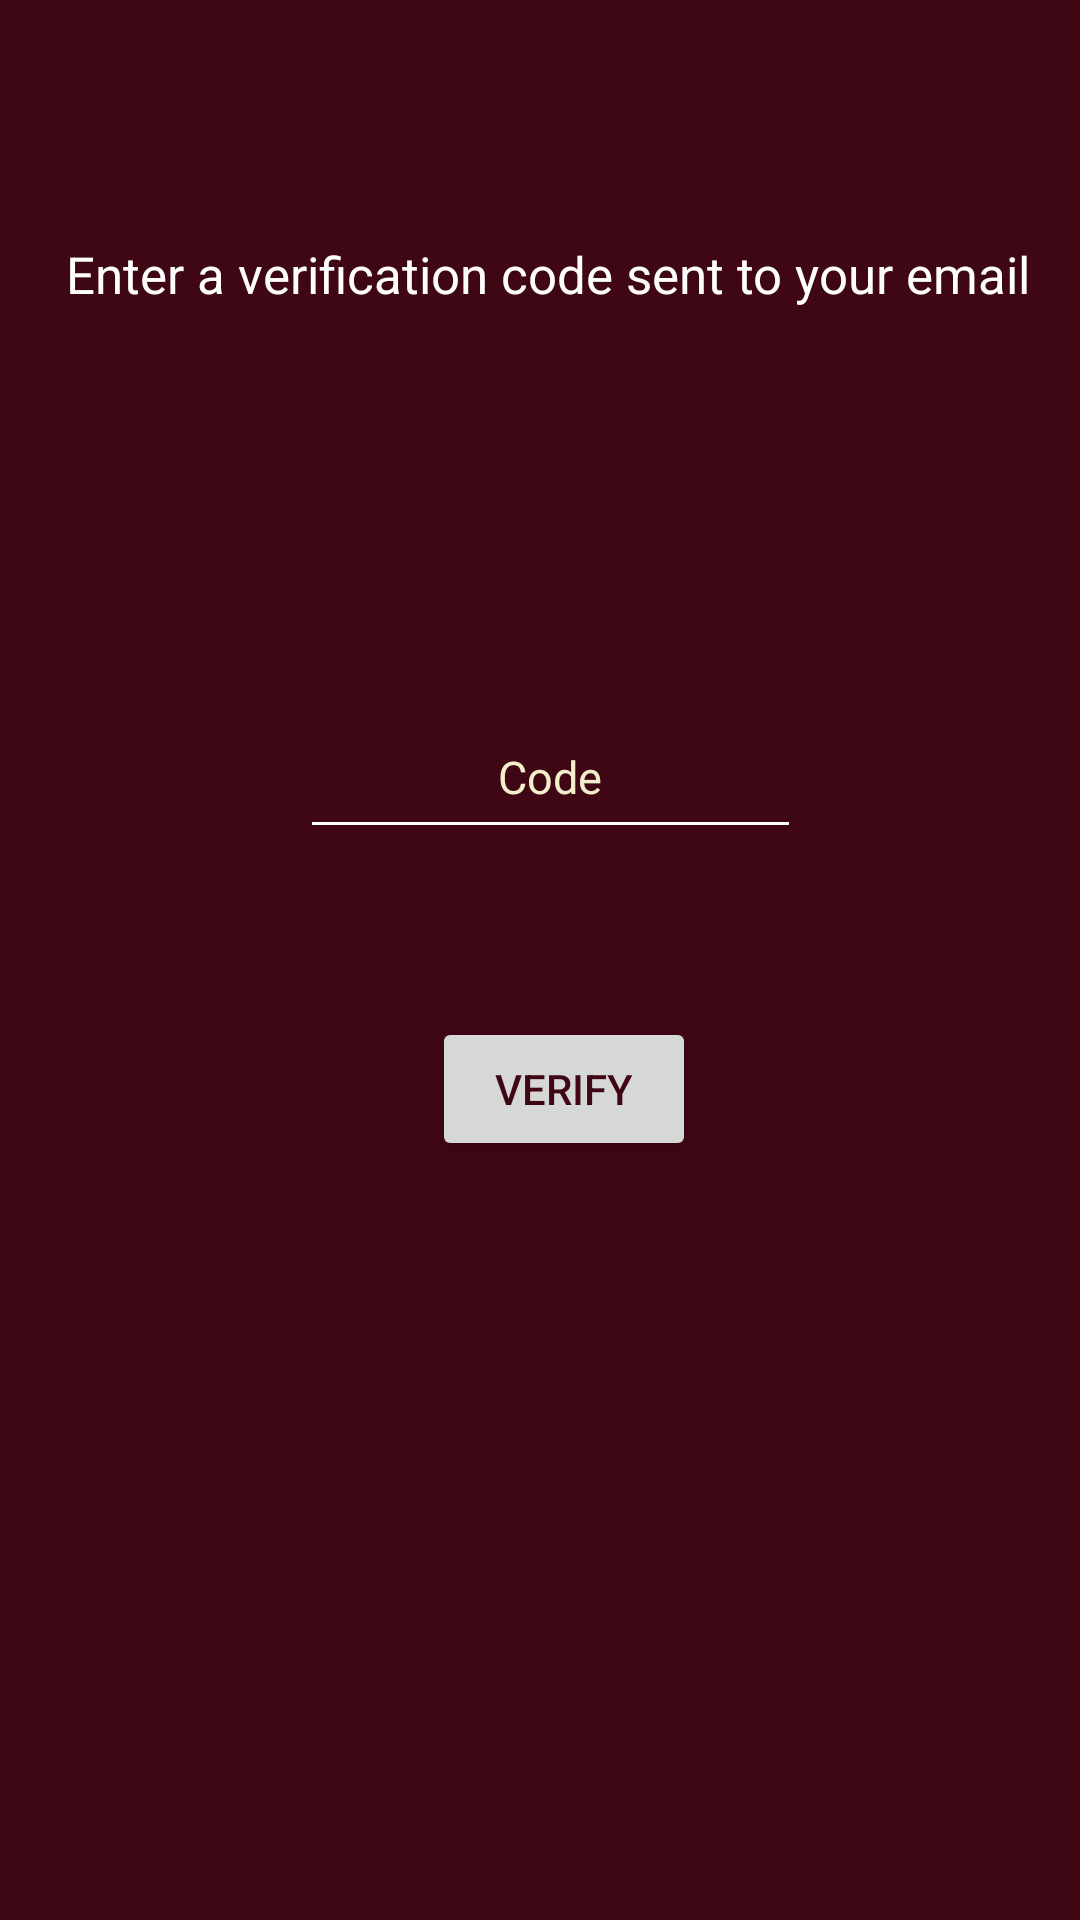

Reconstruct the res/layout file that produces this screen, plus the resources it refers to.
<!-- AndroidManifest.xml: application theme Theme.TaskMaster -->
<!-- res/layout/activity_verification.xml -->
<?xml version="1.0" encoding="utf-8"?>
<androidx.constraintlayout.widget.ConstraintLayout xmlns:android="http://schemas.android.com/apk/res/android"
    xmlns:app="http://schemas.android.com/apk/res-auto"
    xmlns:tools="http://schemas.android.com/tools"
    android:layout_width="match_parent"
    android:layout_height="match_parent"
    android:background="@color/brown"
    tools:context=".VerificationActivity">

    <TextView
        android:id="@+id/verification_text"
        android:layout_width="333dp"
        android:layout_height="48dp"
        android:layout_marginStart="16dp"
        android:layout_marginTop="80dp"
        android:text="Enter a verification code sent to your email"
        android:textAlignment="center"
        android:textColor="@color/white"
        android:textSize="17dp"
        app:layout_constraintStart_toStartOf="parent"
        app:layout_constraintTop_toTopOf="parent" />

    <EditText
        android:id="@+id/verification_code_input"
        android:layout_width="167dp"
        android:layout_height="51dp"
        android:layout_marginStart="100dp"
        android:layout_marginTop="104dp"
        android:backgroundTint="@color/white"
        android:hint="Code"
        android:textAlignment="center"
        android:textColor="@color/white"
        android:textColorHint="@color/paige"
        android:textSize="15dp"
        app:layout_constraintStart_toStartOf="parent"
        app:layout_constraintTop_toBottomOf="@+id/verification_text" />

    <Button
        android:id="@+id/verification_Btn"
        android:layout_width="wrap_content"
        android:layout_height="wrap_content"
        android:layout_marginStart="144dp"
        android:layout_marginTop="56dp"
        android:text="Verify"
        android:textColor="@color/brown"
        app:layout_constraintStart_toStartOf="parent"
        app:layout_constraintTop_toBottomOf="@+id/verification_code_input" />


</androidx.constraintlayout.widget.ConstraintLayout>
<!-- resources referenced by this layout -->
<resources>
  <color name="brown">#3F0713</color>
  <color name="paige">#F3EFCC</color>
  <color name="white">#FFFFFFFF</color>
  <style name="Theme.TaskMaster" parent="Theme.AppCompat.Light.DarkActionBar">
          
          <item name="colorPrimary">@color/brown</item>
          <item name="colorPrimaryDark">@color/black</item>
          <item name="colorAccent">@color/paige</item>
          
      </style>
  <color name="black">#FF000000</color>
</resources>
